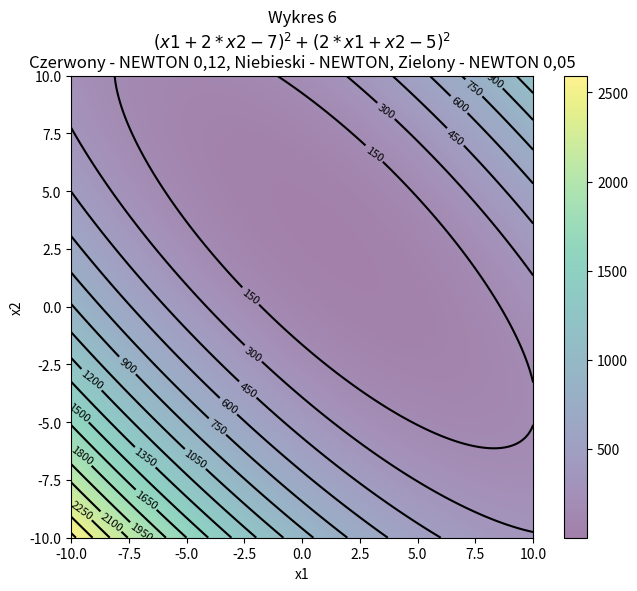

The script that saved this image: (Note: this script raises an exception after producing the figure.)
import numpy as np
import matplotlib.pyplot as plt

# Define the function
def f(x, y):
    return (x + 2*y -7) * (x + 2*y -7) + (2*x + y -5) * (2*x + y -5)

# Generate x and y values
x = np.linspace(-10, 10, 500)
y = np.linspace(-10, 10, 500)
X, Y = np.meshgrid(x, y)

# Compute the function values for the grid points
Z = f(X, Y)

# Create a contour plot
plt.figure(figsize=(8, 6))
contours = plt.contour(X, Y, Z, levels=20, colors='k')
plt.clabel(contours, inline=True, fontsize=8)

# Add a color map to visualize the function surface
plt.imshow(Z, extent=[x.min(), x.max(), y.min(), y.max()], origin='lower',
           cmap='viridis', alpha=0.5)
plt.colorbar()

# Add labels and title
plt.xlabel('x1')
plt.ylabel('x2')
plt.title('Wykres 6\n$(x1 + 2*x2 -7)^2 + (2*x1 + x2 -5)^2$\nCzerwony - NEWTON 0,12, Niebieski - NEWTON, Zielony - NEWTON 0,05')

with open('NEWTONh5.000000.txt', 'r') as file:
    for line in file:
        x, y = map(float, line.strip().split(';'))
        plt.scatter(x, y, color='green', marker='.', s=15, alpha=0.75)

with open('NEWTONh12.000000.txt', 'r') as file:
    for line in file:
        x, y = map(float, line.strip().split(';'))
        plt.scatter(x, y, color='red', marker='.', s=15, alpha=0.75)
        
with open('NEWTONh-100.000000.txt', 'r') as file:
    for line in file:
        x, y = map(float, line.strip().split(';'))
        plt.scatter(x, y, color='blue', marker='.', s=15, alpha=0.75)

# Show the plot
plt.show()
